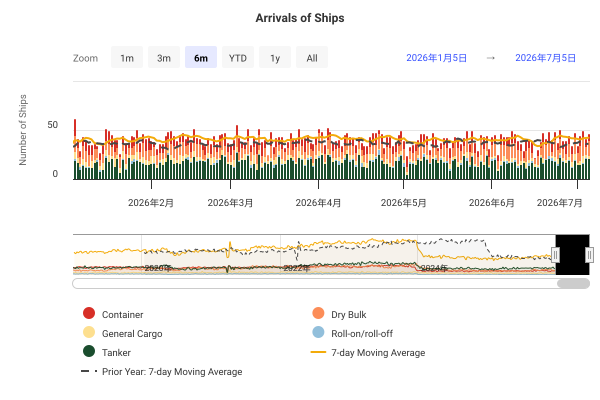

The file beside this chart, header and first rows:
DateTime, Container, Dry Bulk, General Cargo, Roll-on/roll-off, Tanker, 7-day Moving Average, Prior Year: 7-day Moving Average
2019-01-01 00:00:00, 15, 15, 8, 4, 18, , 
2019-01-02 00:00:00, 24, 4, 6, 6, 10, , 
2019-01-03 00:00:00, 13, 14, 9, 2, 23, , 
2019-01-04 00:00:00, 17, 11, 2, 2, 14, , 
2019-01-05 00:00:00, 20, 9, 1, 1, 13, , 
2019-01-06 00:00:00, 13, 12, 6, 0, 18, , 
2019-01-07 00:00:00, 9, 14, 6, 2, 16, 51, 
2019-01-08 00:00:00, 21, 9, 5, 3, 10, 49.29, 
2019-01-09 00:00:00, 18, 14, 5, 1, 21, 50.57, 
2019-01-10 00:00:00, 14, 9, 5, 5, 16, 48.86, 
2019-01-11 00:00:00, 18, 10, 3, 4, 19, 50, 
2019-01-12 00:00:00, 13, 11, 6, 2, 13, 50.14, 
2019-01-13 00:00:00, 14, 8, 2, 1, 15, 48.86, 
2019-01-14 00:00:00, 19, 14, 7, 4, 10, 49.86, 
2019-01-15 00:00:00, 17, 7, 5, 1, 19, 50, 
2019-01-16 00:00:00, 20, 4, 2, 3, 13, 47.57, 
2019-01-17 00:00:00, 10, 9, 3, 2, 15, 46.14, 
2019-01-18 00:00:00, 19, 6, 3, 1, 13, 44.43, 
2019-01-19 00:00:00, 18, 10, 6, 1, 15, 45.14, 
2019-01-20 00:00:00, 13, 13, 15, 2, 12, 47.29, 
2019-01-21 00:00:00, 13, 9, 5, 2, 22, 46.86, 
2019-01-22 00:00:00, 13, 17, 5, 3, 22, 48.43, 
2019-01-23 00:00:00, 25, 8, 6, 2, 20, 51.14, 
2019-01-24 00:00:00, 16, 11, 2, 2, 16, 52.29, 
2019-01-25 00:00:00, 19, 11, 1, 2, 15, 53.14, 
2019-01-26 00:00:00, 14, 12, 4, 2, 13, 52.43, 
2019-01-27 00:00:00, 13, 9, 6, 5, 19, 52, 
2019-01-28 00:00:00, 15, 12, 1, 4, 18, 51.86, 
2019-01-29 00:00:00, 13, 7, 7, 3, 16, 49.86, 
2019-01-30 00:00:00, 31, 6, 2, 4, 15, 49.43, 
2019-01-31 00:00:00, 12, 6, 4, 0, 18, 48.43, 
2019-02-01 00:00:00, 20, 12, 5, 0, 11, 48.43, 
2019-02-02 00:00:00, 22, 4, 6, 1, 13, 48.57, 
2019-02-03 00:00:00, 13, 18, 5, 1, 12, 48.14, 
2019-02-04 00:00:00, 15, 2, 5, 3, 17, 47, 
2019-02-05 00:00:00, 23, 17, 8, 1, 19, 50.14, 
2019-02-06 00:00:00, 24, 9, 3, 6, 15, 50, 
2019-02-07 00:00:00, 17, 11, 4, 3, 21, 52.29, 
2019-02-08 00:00:00, 17, 9, 3, 1, 18, 52.29, 
2019-02-09 00:00:00, 15, 27, 4, 4, 11, 54.43, 
2019-02-10 00:00:00, 18, 8, 4, 2, 12, 53.71, 
2019-02-11 00:00:00, 17, 14, 7, 4, 21, 56.71, 
2019-02-12 00:00:00, 16, 11, 7, 3, 23, 55.57, 
2019-02-13 00:00:00, 24, 4, 0, 4, 11, 53.57, 
2019-02-14 00:00:00, 12, 9, 8, 1, 15, 52, 
2019-02-15 00:00:00, 17, 8, 5, 0, 7, 50.43, 
2019-02-16 00:00:00, 17, 7, 4, 5, 19, 49.14, 
2019-02-17 00:00:00, 21, 4, 7, 1, 17, 50, 
2019-02-18 00:00:00, 12, 9, 3, 4, 17, 47.43, 
2019-02-19 00:00:00, 16, 9, 6, 2, 14, 45.57, 
2019-02-20 00:00:00, 16, 12, 2, 1, 20, 46.71, 
2019-02-21 00:00:00, 20, 7, 7, 4, 11, 47.29, 
2019-02-22 00:00:00, 19, 11, 4, 4, 20, 50.29, 
2019-02-23 00:00:00, 21, 13, 4, 6, 14, 51.14, 
2019-02-24 00:00:00, 16, 9, 1, 4, 15, 50.43, 
2019-02-25 00:00:00, 11, 17, 6, 1, 14, 51, 
2019-02-26 00:00:00, 21, 7, 4, 3, 14, 51.29, 
2019-02-27 00:00:00, 21, 2, 3, 3, 11, 49.71, 
2019-02-28 00:00:00, 14, 16, 4, 3, 17, 50.43, 
2019-03-01 00:00:00, 18, 8, 5, 2, 20, 49.71, 
... 2,683 more rows
